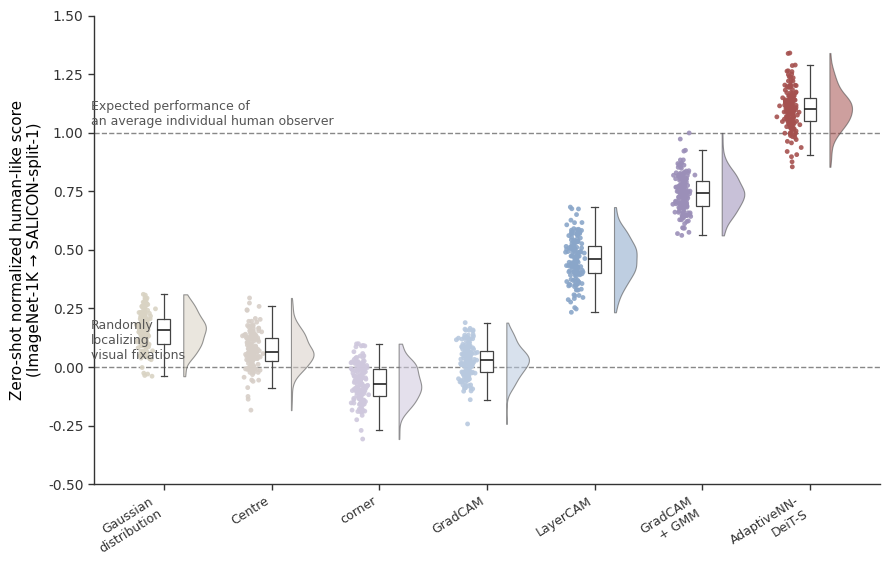

Here is the Python script that generated this plot:
import numpy as np
import matplotlib.pyplot as plt


def plot_raincloud_like(
    data_dict,
    ylabel="Zero-shot normalized human-like score\n(ImageNet-1K → SALICON-split-1)",
    title=None,
    figsize=(9, 5.8),
    ylim=(-0.5, 1.5),
    xtick_rotation=32,
    save_path=None,
    dpi=400,
):
    """
    画类似 Fig. 6a 的 raincloud-style 图：
    左：jittered points
    中：boxplot
    右：half violin

    Parameters
    ----------
    data_dict : dict[str, array-like]
        例如：
        {
            "Gaussian\\ndistribution": np.array([...]),
            "Centre": np.array([...]),
            ...
            "AdaptiveNN-\\nDeiT-S": np.array([...]),
        }
    """

    plt.rcParams.update({
        "font.family": "DejaVu Sans",   # 若你本机有 Arial，可改成 Arial
        "font.size": 10,
        "axes.labelsize": 11,
        "axes.titlesize": 11,
        "xtick.labelsize": 9,
        "ytick.labelsize": 10,
        "axes.linewidth": 1.0,
        "xtick.major.width": 1.0,
        "ytick.major.width": 1.0,
        "xtick.major.size": 4,
        "ytick.major.size": 4,
        "pdf.fonttype": 42,
        "ps.fonttype": 42,
    })

    # 近似 Fig. 6a 的配色
    palette = [
        "#d9d3c3",  # Gaussian distribution
        "#d7cfc8",  # Centre
        "#cfc8dd",  # corner
        "#b8c9df",  # GradCAM
        "#8aa6c9",  # LayerCAM
        "#9b8fb8",  # GradCAM + GMM
        "#a5514f",  # AdaptiveNN
    ]

    labels = list(data_dict.keys())
    values = [np.asarray(v, dtype=float) for v in data_dict.values()]
    n = len(labels)
    x = np.arange(1, n + 1)

    fig, ax = plt.subplots(figsize=figsize)

    rng = np.random.default_rng(42)

    # 三部分的横向偏移
    point_offset = -0.18
    box_offset = 0.00
    violin_offset = 0.18

    point_jitter = 0.035
    violin_width = 0.42
    box_width = 0.12

    for i, vals in enumerate(values):
        base_x = x[i]
        color = palette[i % len(palette)]

        # 1) 左边 jittered points
        x_points = rng.normal(
            loc=base_x + point_offset,
            scale=point_jitter,
            size=len(vals)
        )
        ax.scatter(
            x_points,
            vals,
            s=12,
            color=color,
            edgecolors="none",
            alpha=0.9,
            zorder=3
        )

        # 2) 中间 boxplot
        ax.boxplot(
            [vals],
            positions=[base_x + box_offset],
            widths=box_width,
            patch_artist=True,
            showfliers=False,
            medianprops=dict(color="#222222", linewidth=1.2),
            boxprops=dict(facecolor="white", edgecolor="#444444", linewidth=0.9),
            whiskerprops=dict(color="#444444", linewidth=0.9),
            capprops=dict(color="#444444", linewidth=0.9),
            zorder=4,
        )

        # 3) 右边 half violin
        violin_pos = base_x + violin_offset
        vp = ax.violinplot(
            [vals],
            positions=[violin_pos],
            widths=violin_width,
            showmeans=False,
            showmedians=False,
            showextrema=False,
        )

        body = vp["bodies"][0]
        body.set_facecolor(color)
        body.set_edgecolor("#444444")
        body.set_linewidth(0.8)
        body.set_alpha(0.55)
        body.set_zorder(2)

        # 裁成右半边 violin
        path = body.get_paths()[0]
        verts = path.vertices
        verts[:, 0] = np.maximum(verts[:, 0], violin_pos)

    # 参考线
    ax.axhline(0.0, color="#888888", linewidth=1.0, linestyle="--", zorder=0)
    ax.axhline(1.0, color="#888888", linewidth=1.0, linestyle="--", zorder=0)

    # 左侧说明文字，模仿 Fig. 6a
    ax.text(
        0.32, 1.02,
        "Expected performance of\nan average individual human observer",
        ha="left", va="bottom", fontsize=9, color="#555555"
    )
    ax.text(
        0.32, 0.02,
        "Randomly\nlocalizing\nvisual fixations",
        ha="left", va="bottom", fontsize=9, color="#555555"
    )

    ax.set_xlim(0.35, n + 0.65)
    ax.set_ylim(*ylim)
    ax.set_ylabel(ylabel)

    if title is not None:
        ax.set_title(title, pad=8)

    ax.set_xticks(x)
    ax.set_xticklabels(labels, rotation=xtick_rotation, ha="right")

    ax.spines["top"].set_visible(False)
    ax.spines["right"].set_visible(False)
    ax.spines["left"].set_color("#333333")
    ax.spines["bottom"].set_color("#333333")
    ax.tick_params(axis="both", colors="#333333")

    plt.tight_layout()

    if save_path is not None:
        fig.savefig(save_path, dpi=dpi, bbox_inches="tight")

    return fig, ax


if __name__ == "__main__":
    rng = np.random.default_rng(0)

    # 示例数据：你直接替换成自己的真实数据就行
    data_dict = {
        "Gaussian\ndistribution": rng.normal(0.15, 0.08, 157),
        "Centre": rng.normal(0.08, 0.07, 157),
        "corner": rng.normal(-0.07, 0.08, 157),
        "GradCAM": rng.normal(0.03, 0.07, 157),
        "LayerCAM": rng.normal(0.46, 0.09, 157),
        "GradCAM\n+ GMM": rng.normal(0.75, 0.10, 157),
        "AdaptiveNN-\nDeiT-S": rng.normal(1.11, 0.08, 157),
    }

    fig, ax = plot_raincloud_like(
        data_dict=data_dict,
        ylabel="Zero-shot normalized human-like score\n(ImageNet-1K → SALICON-split-1)",
        title=None,
        save_path="fig6a_raincloud_like.pdf",
        dpi=400,
    )

    plt.show()
